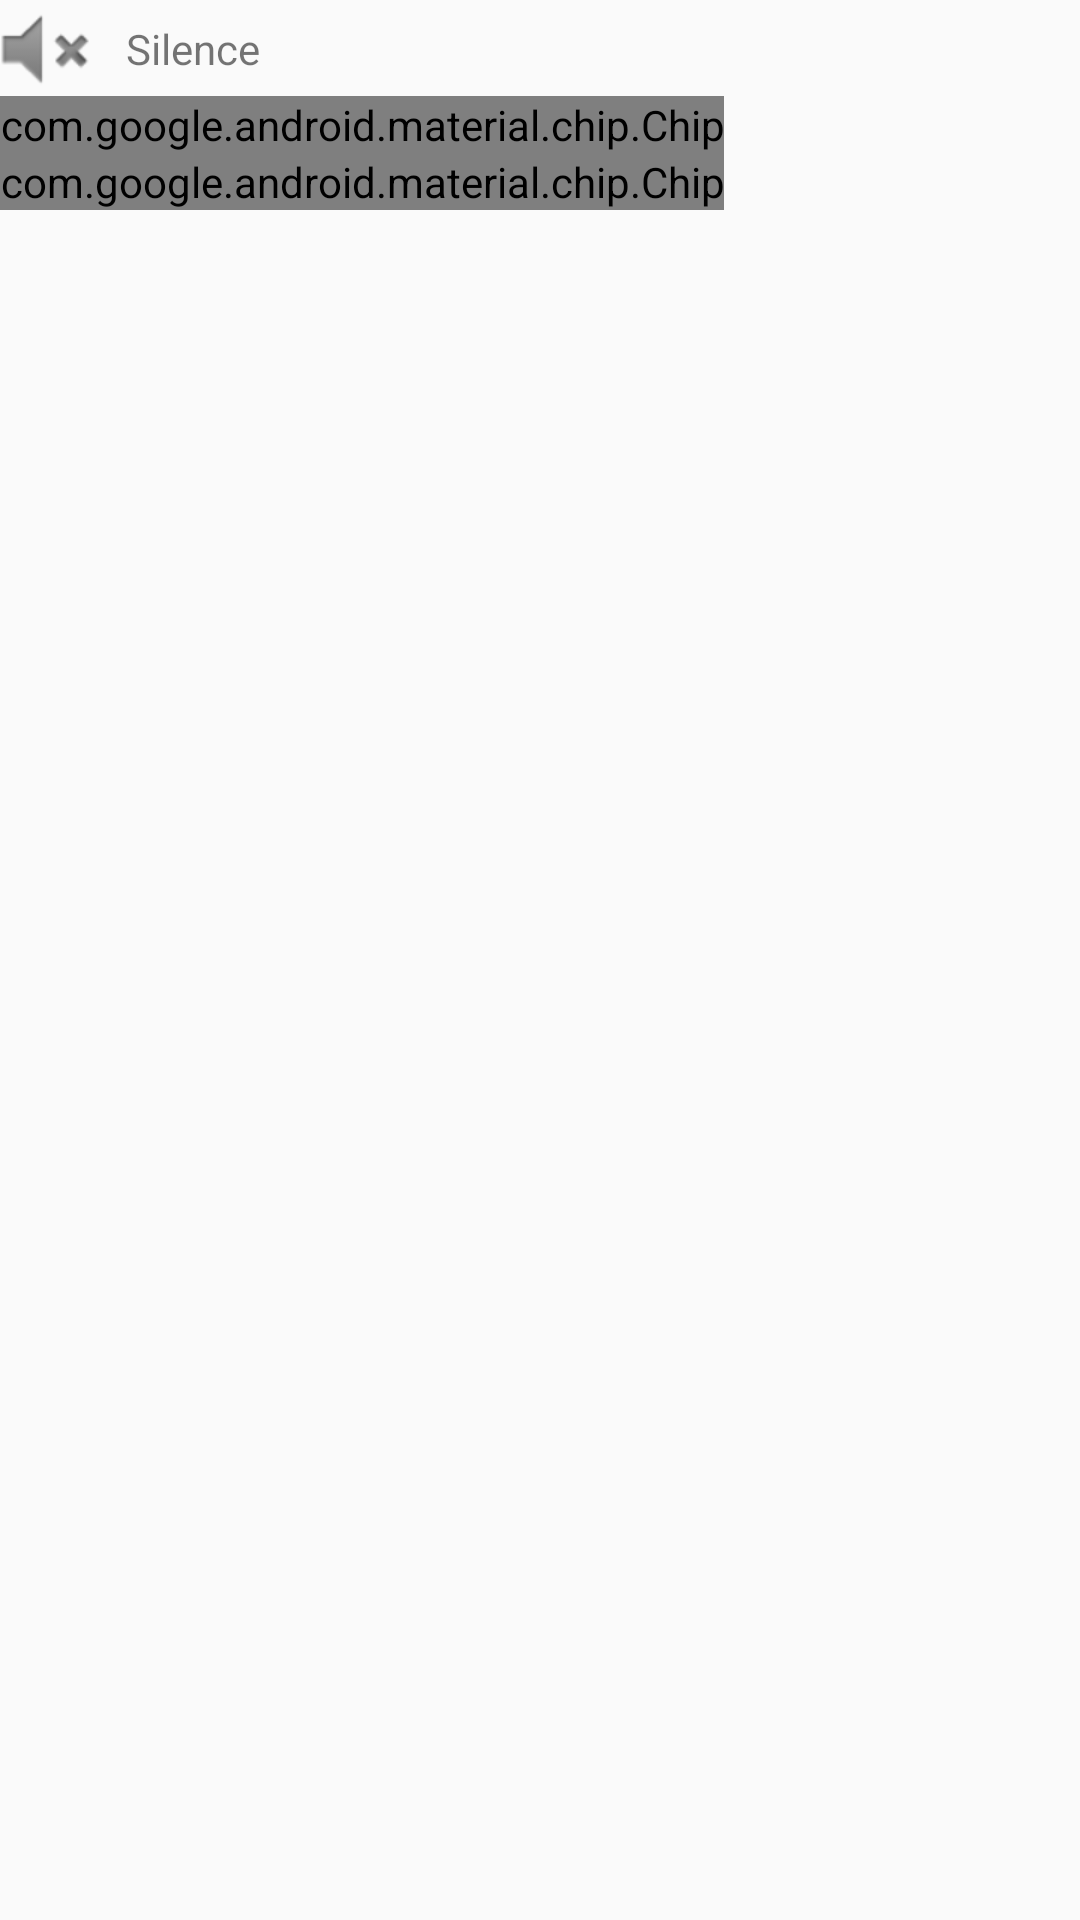

This screen was rendered from an Android layout file. Write that file and the resources it references.
<!-- AndroidManifest.xml: application theme Theme.Horloge11 -->
<!-- res/layout/fragment_silence.xml -->
<?xml version="1.0" encoding="utf-8"?>
<androidx.constraintlayout.widget.ConstraintLayout xmlns:android="http://schemas.android.com/apk/res/android"
    xmlns:app="http://schemas.android.com/apk/res-auto"
    xmlns:tools="http://schemas.android.com/tools"
    android:layout_width="match_parent"
    android:layout_height="wrap_content"

    android:orientation="horizontal">

    <ImageView
        android:id="@+id/imageButton"
        android:layout_width="wrap_content"
        android:layout_height="wrap_content"
        android:src="@android:drawable/ic_lock_silent_mode"
        app:layout_constraintTop_toTopOf="parent"
        app:layout_constraintLeft_toLeftOf="parent"/>

    <TextView
        android:id="@+id/textView2"
        android:layout_width="wrap_content"
        android:layout_height="wrap_content"
        android:layout_marginStart="10dp"
        android:text="Silence"
        app:layout_constraintTop_toTopOf="parent"
        app:layout_constraintLeft_toRightOf="@id/imageButton"
        app:layout_constraintBottom_toBottomOf="@id/imageButton"/>

    <com.google.android.material.chip.ChipGroup
        android:layout_width="wrap_content"
        android:layout_height="wrap_content"
        app:layout_constraintTop_toBottomOf="@+id/imageButton">

        <com.google.android.material.chip.Chip
            android:id="@+id/chip4"
            android:layout_width="wrap_content"
            android:layout_height="wrap_content" />

        <com.google.android.material.chip.Chip
            android:id="@+id/chip5"
            android:layout_width="wrap_content"
            android:layout_height="wrap_content" />
    </com.google.android.material.chip.ChipGroup>
</androidx.constraintlayout.widget.ConstraintLayout>
<!-- resources referenced by this layout -->
<resources>
  <style name="Theme.Horloge11" parent="Theme.AppCompat.Light.DarkActionBar">
          
          <item name="colorPrimary">@color/purple_500</item>
          <item name="colorPrimaryDark">@color/purple_700</item>
          <item name="colorAccent">@color/teal_200</item>
          
      </style>
  <!-- not gathered from this repository: default colours our renderer supplied (Android Studio template values) -->
  <color name="purple_500">#FF6200EE</color>
  <color name="purple_700">#FF3700B3</color>
  <color name="teal_200">#FF03DAC5</color>
</resources>
